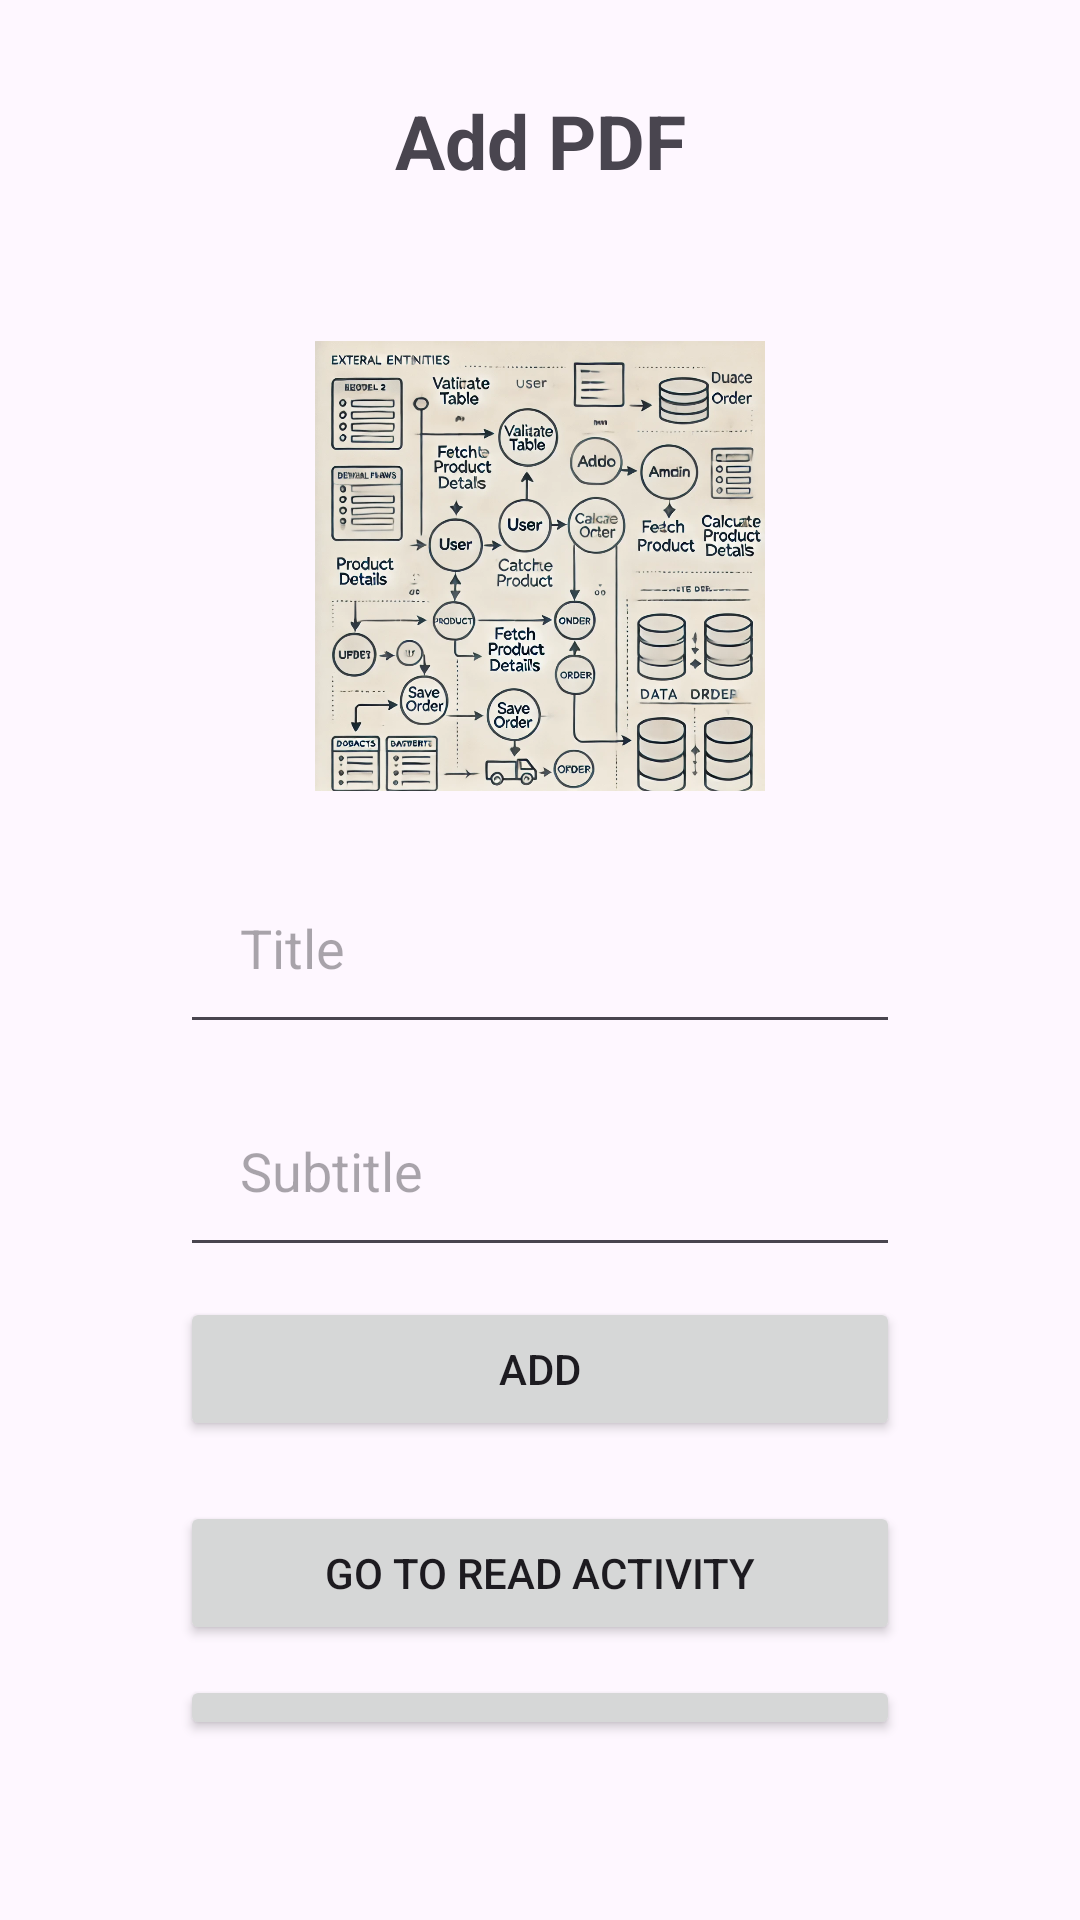

Android layout source for this screen:
<!-- AndroidManifest.xml: application theme Theme.HelloCrud -->
<!-- res/layout/activity_create.xml -->
<?xml version="1.0" encoding="utf-8"?>
<androidx.constraintlayout.widget.ConstraintLayout xmlns:android="http://schemas.android.com/apk/res/android"
    xmlns:app="http://schemas.android.com/apk/res-auto"
    xmlns:tools="http://schemas.android.com/tools"
    android:id="@+id/main"
    android:layout_width="match_parent"
    android:layout_height="match_parent"
    tools:context=".CreateActivity">

    <LinearLayout
        android:layout_width="match_parent"
        android:layout_height="match_parent"
        android:orientation="vertical"
        android:layout_margin="30dp"
        android:gravity="center">

        <TextView
            android:layout_width="match_parent"
            android:layout_height="wrap_content"
            android:text="Add PDF"
            android:textAlignment="center"
            android:textSize="25sp"
            android:layout_marginBottom="20dp"
            android:textStyle="bold" />

        <LinearLayout
            android:id="@+id/inputLayout"
            android:layout_width="match_parent"
            android:layout_height="wrap_content"
            android:padding="30dp"
            android:gravity="center"
            android:orientation="vertical">

            <ImageView
                android:id="@+id/imageView"
                android:layout_width="150dp"
                android:layout_height="150dp"
                android:src="@drawable/pic"
                android:layout_marginBottom="20dp" />

            <EditText
                android:id="@+id/title"
                android:layout_width="match_parent"
                android:layout_height="wrap_content"
                android:hint="Title"
                android:inputType="text"
                android:padding="20dp"
                android:layout_marginBottom="10dp" />

            <EditText
                android:id="@+id/subtitle"
                android:layout_width="match_parent"
                android:layout_height="wrap_content"
                android:hint="Subtitle"
                android:inputType="text"
                android:padding="20dp"
                android:layout_marginBottom="10dp" />

            <Button
                android:id="@+id/add"
                android:layout_width="match_parent"
                android:layout_height="wrap_content"
                android:text="Add" />

            
            <Button
                android:id="@+id/goToReadActivity"
                android:layout_width="match_parent"
                android:layout_height="wrap_content"
                android:text="Go to Read Activity"
                android:layout_marginTop="20dp" />

            <Button
                android:id="@+id/goToUpdateActivity"
                android:layout_width="match_parent"
                android:layout_height="wrap_content"
                android:text="Go to Update Activity"
                android:layout_marginTop="10dp" />
        </LinearLayout>
    </LinearLayout>

    <androidx.coordinatorlayout.widget.CoordinatorLayout
        android:layout_width="match_parent"
        android:layout_height="match_parent">

        <ProgressBar
            android:id="@+id/progressBar"
            android:layout_width="100dp"
            android:layout_height="100dp"
            android:layout_gravity="center"
            android:visibility="gone" />
    </androidx.coordinatorlayout.widget.CoordinatorLayout>
</androidx.constraintlayout.widget.ConstraintLayout>
<!-- resources referenced by this layout -->
<resources>
  <!-- drawable pic: webp bitmap (drawable, 267624 bytes) -->
  <style name="Theme.HelloCrud" parent="Base.Theme.HelloCrud" />
  <style name="Base.Theme.HelloCrud" parent="Theme.Material3.DayNight.NoActionBar">
          
          
      </style>
</resources>
